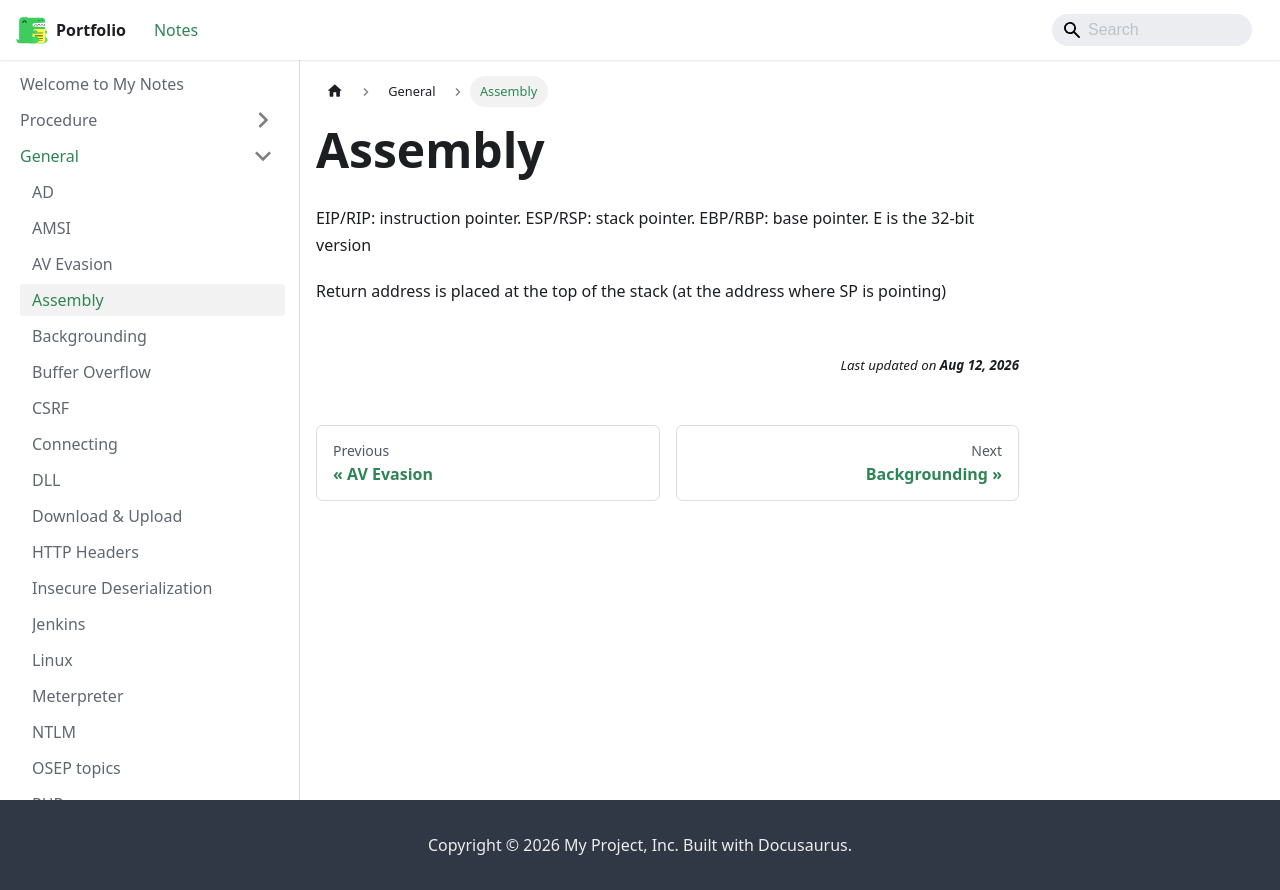

repository: jh1h1h/portfolio · page: docs/general/Assembly.html · generator: docusaurus

EIP/RIP: instruction pointer. ESP/RSP: stack pointer. EBP/RBP: base pointer. E is the 32-bit version

Return address is placed at the top of the stack (at the address where SP is pointing)
